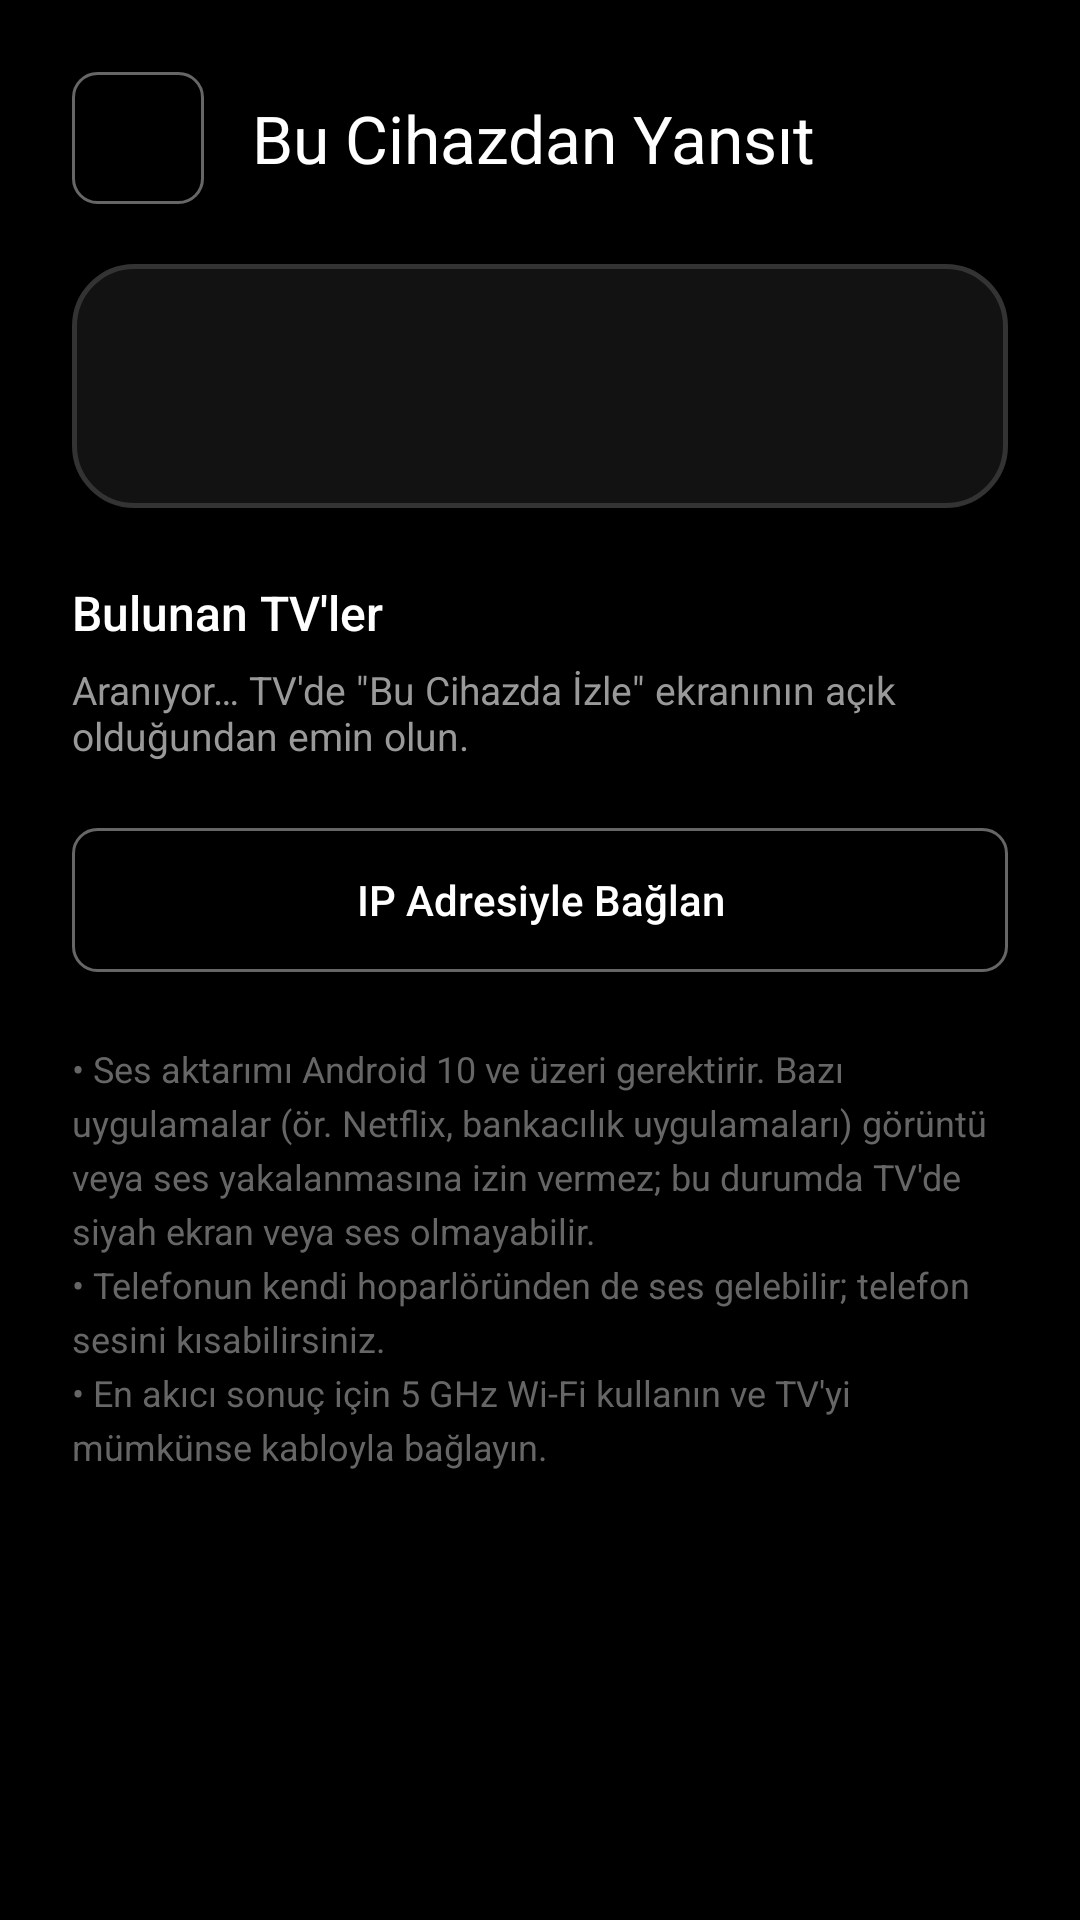

Layout XML and referenced resources for this Android screen:
<!-- AndroidManifest.xml: activity theme Theme.KapukayaTv -->
<!-- res/layout/activity_mirror_sender.xml -->
<?xml version="1.0" encoding="utf-8"?>
<ScrollView xmlns:android="http://schemas.android.com/apk/res/android"
    xmlns:tools="http://schemas.android.com/tools"
    android:layout_width="match_parent"
    android:layout_height="match_parent"
    android:background="@color/bg_dark"
    android:fillViewport="true">

    <LinearLayout
        android:layout_width="match_parent"
        android:layout_height="wrap_content"
        android:orientation="vertical"
        android:padding="24dp">

        <LinearLayout
            android:layout_width="match_parent"
            android:layout_height="wrap_content"
            android:gravity="center_vertical"
            android:orientation="horizontal">

            <ImageButton
                android:id="@+id/btnSenderBack"
                android:layout_width="44dp"
                android:layout_height="44dp"
                android:background="@drawable/bg_button_selector"
                android:contentDescription="Geri"
                android:padding="10dp"
                android:scaleType="fitCenter"
                android:src="@drawable/ic_arrow_back" />

            <TextView
                android:layout_width="wrap_content"
                android:layout_height="wrap_content"
                android:layout_marginStart="16dp"
                android:fontFamily="sans-serif-bold"
                android:text="@string/mirror_send"
                android:textColor="@color/white"
                android:textSize="22sp" />
        </LinearLayout>

        
        <LinearLayout
            android:layout_width="match_parent"
            android:layout_height="wrap_content"
            android:layout_marginTop="20dp"
            android:background="@drawable/bg_zapping_panel"
            android:orientation="vertical"
            android:padding="18dp">

            <TextView
                android:id="@+id/tvSenderStatus"
                android:layout_width="match_parent"
                android:layout_height="wrap_content"
                android:fontFamily="sans-serif-medium"
                android:textColor="@color/white"
                android:textSize="16sp"
                tools:text="Salon TV'ye yansıtılıyor (ses açık)" />

            <TextView
                android:id="@+id/tvSenderHint"
                android:layout_width="match_parent"
                android:layout_height="wrap_content"
                android:layout_marginTop="6dp"
                android:fontFamily="sans-serif"
                android:textColor="@color/text_secondary"
                android:textSize="13sp"
                tools:text="Uygulamadan çıkabilirsiniz; yansıtma bildirimden durdurulabilir." />

            <Button
                android:id="@+id/btnStopMirroring"
                android:layout_width="match_parent"
                android:layout_height="48dp"
                android:layout_marginTop="14dp"
                android:background="@drawable/bg_continue_button"
                android:fontFamily="sans-serif-bold"
                android:text="@string/mirror_stop"
                android:textAllCaps="false"
                android:textColor="@color/white"
                android:visibility="gone"
                tools:visibility="visible" />
        </LinearLayout>

        
        <LinearLayout
            android:id="@+id/batteryCard"
            android:layout_width="match_parent"
            android:layout_height="wrap_content"
            android:layout_marginTop="14dp"
            android:background="@drawable/bg_zapping_panel"
            android:orientation="vertical"
            android:padding="16dp"
            android:visibility="gone"
            tools:visibility="visible">

            <TextView
                android:layout_width="wrap_content"
                android:layout_height="wrap_content"
                android:fontFamily="sans-serif-medium"
                android:text="@string/battery_tip_title"
                android:textColor="@color/accent_gold"
                android:textSize="15sp" />

            <TextView
                android:id="@+id/tvBatteryTip"
                android:layout_width="match_parent"
                android:layout_height="wrap_content"
                android:layout_marginTop="6dp"
                android:fontFamily="sans-serif"
                android:lineSpacingExtra="3dp"
                android:textColor="@color/text_secondary"
                android:textSize="13sp"
                tools:text="Huawei cihazlarda…" />

            <Button
                android:id="@+id/btnBatterySettings"
                android:layout_width="match_parent"
                android:layout_height="44dp"
                android:layout_marginTop="12dp"
                android:background="@drawable/bg_button_selector"
                android:fontFamily="sans-serif-medium"
                android:text="@string/battery_tip_open"
                android:textAllCaps="false"
                android:textColor="@color/white"
                android:textSize="14sp" />

            <Button
                android:id="@+id/btnBatteryDismiss"
                android:layout_width="match_parent"
                android:layout_height="40dp"
                android:layout_marginTop="6dp"
                android:background="@android:color/transparent"
                android:fontFamily="sans-serif"
                android:text="@string/battery_tip_dismiss"
                android:textAllCaps="false"
                android:textColor="@color/text_muted"
                android:textSize="13sp" />
        </LinearLayout>

        <TextView
            android:layout_width="wrap_content"
            android:layout_height="wrap_content"
            android:layout_marginTop="24dp"
            android:fontFamily="sans-serif-medium"
            android:text="@string/mirror_found_devices"
            android:textColor="@color/white"
            android:textSize="16sp" />

        <TextView
            android:id="@+id/tvSenderSearching"
            android:layout_width="wrap_content"
            android:layout_height="wrap_content"
            android:layout_marginTop="6dp"
            android:fontFamily="sans-serif"
            android:text="@string/mirror_searching"
            android:textColor="@color/text_secondary"
            android:textSize="13sp" />

        
        <LinearLayout
            android:id="@+id/llTargets"
            android:layout_width="match_parent"
            android:layout_height="wrap_content"
            android:layout_marginTop="10dp"
            android:orientation="vertical" />

        <Button
            android:id="@+id/btnManualIp"
            android:layout_width="match_parent"
            android:layout_height="48dp"
            android:layout_marginTop="12dp"
            android:background="@drawable/bg_button_selector"
            android:fontFamily="sans-serif-medium"
            android:text="@string/mirror_manual_ip"
            android:textAllCaps="false"
            android:textColor="@color/white"
            android:textSize="14sp" />

        <TextView
            android:layout_width="match_parent"
            android:layout_height="wrap_content"
            android:layout_marginTop="24dp"
            android:fontFamily="sans-serif"
            android:lineSpacingExtra="4dp"
            android:text="@string/mirror_sender_notes"
            android:textColor="@color/text_muted"
            android:textSize="12sp" />
    </LinearLayout>
</ScrollView>
<!-- resources referenced by this layout -->
<resources>
  <color name="accent_gold">#FBBF24</color>
  <color name="bg_dark">#000000</color>
  <color name="text_muted">#666666</color>
  <color name="text_secondary">#999999</color>
  <color name="white">#FFFFFFFF</color>
  <!-- drawable bg_continue_button (drawable) -->
  <?xml version="1.0" encoding="utf-8"?>
  <selector xmlns:android="http://schemas.android.com/apk/res/android">
      <item android:state_focused="true">
          <shape android:shape="rectangle">
              <solid android:color="@color/accent_red" />
              <stroke android:width="2.5dp" android:color="@color/white" />
              <corners android:radius="20dp" />
          </shape>
      </item>
      <item android:state_pressed="true">
          <shape android:shape="rectangle">
              <solid android:color="@color/accent_red" />
              <corners android:radius="20dp" />
          </shape>
      </item>
      <item>
          <shape android:shape="rectangle">
              <solid android:color="@color/netflix_red_dark" />
              <corners android:radius="20dp" />
          </shape>
      </item>
  </selector>
  <!-- drawable bg_zapping_panel (drawable) -->
  <?xml version="1.0" encoding="utf-8"?>
  <shape xmlns:android="http://schemas.android.com/apk/res/android"
      android:shape="rectangle">
      <solid android:color="@color/zapping_background" />
      <corners android:radius="20dp" />
      <stroke android:width="1.5dp" android:color="@color/card_stroke_unfocused" />
  </shape>
  <string name="battery_tip_dismiss">Anladım, bir daha gösterme</string>
  <string name="battery_tip_open">Pil / Arka Plan Ayarlarını Aç</string>
  <string name="battery_tip_title">⚠ Yansıtmanın kesilmemesi için</string>
  <string name="mirror_found_devices">Bulunan TV\'ler</string>
  <string name="mirror_manual_ip">IP Adresiyle Bağlan</string>
  <string name="mirror_searching">Aranıyor… TV\'de \"Bu Cihazda İzle\" ekranının açık olduğundan emin olun.</string>
  <string name="mirror_send">Bu Cihazdan Yansıt</string>
  <string name="mirror_sender_notes">• Ses aktarımı Android 10 ve üzeri gerektirir. Bazı uygulamalar (ör. Netflix, bankacılık uygulamaları) görüntü veya ses yakalanmasına izin vermez; bu durumda TV\'de siyah ekran veya ses olmayabilir.\n• Telefonun kendi hoparlöründen de ses gelebilir; telefon sesini kısabilirsiniz.\n• En akıcı sonuç için 5 GHz Wi-Fi kullanın ve TV\'yi mümkünse kabloyla bağlayın.</string>
  <string name="mirror_stop">Yansıtmayı Durdur</string>
  <color name="bg_card_focused">#2F2F2F</color>
  <color name="transparent">#00000000</color>
  <color name="accent_red">#E50914</color>
  <color name="netflix_red_dark">#B20710</color>
  <color name="zapping_background">#E6141414</color>
  <color name="card_stroke_unfocused">#333333</color>
  <color name="accent_blue">#38BDF8</color>
  <color name="text_primary">#FFFFFF</color>
  <style name="DarkDialogTheme" parent="Theme.MaterialComponents.Dialog.Alert">
          <item name="android:windowBackground">@color/bg_card</item>
          <item name="android:colorBackground">@color/bg_card</item>
          <item name="android:textColorPrimary">@color/white</item>
          <item name="android:textColorSecondary">@color/text_secondary</item>
          <item name="android:editTextColor">@color/white</item>
          <item name="android:textColorHint">@color/text_muted</item>
          <item name="colorAccent">@color/accent_red</item>
          <item name="colorPrimary">@color/accent_red</item>
          <item name="colorSurface">@color/bg_card</item>
          <item name="dialogCornerRadius">20dp</item>
      </style>
  <color name="bg_card">#141414</color>
</resources>
